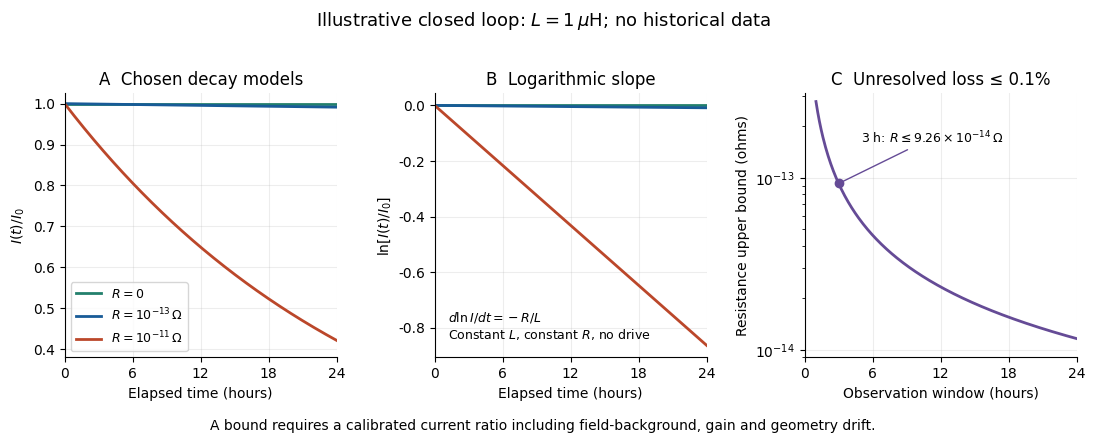

Write Python code to recreate this figure. (Note: this script raises an exception after producing the figure.)
"""Original illustrative RL curves, log slopes and a finite-observation bound.

Tested with Python 3.14, matplotlib 3.10.7 and numpy 2.3.5.
Run from _media; writes this script's basename with a .png suffix to CWD.
No plotted quantity is a historical measurement.
"""
from pathlib import Path

import matplotlib.pyplot as plt
import numpy as np


def main():
    plt.rcParams.update({"font.size": 10, "font.family": "DejaVu Sans"})
    inductance = 1e-6
    hours = np.linspace(0, 24, 481)
    resistances = (0, 1e-13, 1e-11)
    colors = ("#23806c", "#185b97", "#bb472a")
    fig, axes = plt.subplots(1, 3, figsize=(11, 4.4), facecolor="white")
    for resistance, color in zip(resistances, colors):
        log_ratio = -resistance * (hours * 3600) / inductance
        ratio = np.exp(log_ratio)
        label = "$R=0$" if resistance == 0 else rf"$R=10^{{{int(np.log10(resistance))}}}\,\Omega$"
        axes[0].plot(hours, ratio, color=color, label=label, lw=2)
        axes[1].plot(hours, log_ratio, color=color, lw=2)
    axes[0].set(xlabel="Elapsed time (hours)", ylabel="$I(t)/I_0$",
                ylim=(.38, 1.025), title="A  Chosen decay models")
    axes[0].legend(loc="lower left", fontsize=9)
    axes[1].set(xlabel="Elapsed time (hours)", ylabel=r"$\ln[I(t)/I_0]$",
                title="B  Logarithmic slope")
    axes[1].text(.05, .07, r"$d\ln I/dt=-R/L$" + "\nConstant $L$, constant $R$, no drive",
                 transform=axes[1].transAxes, fontsize=9)
    epsilon = .001
    duration_hours = np.linspace(1, 24, 300)
    resistance_bound = -inductance * np.log1p(-epsilon) / (duration_hours * 3600)
    axes[2].plot(duration_hours, resistance_bound, color="#654b96", lw=2)
    chosen_bound = -inductance * np.log1p(-epsilon) / (3 * 3600)
    axes[2].plot(3, chosen_bound, "o", color="#654b96")
    axes[2].annotate("3 h: $R\\leq9.26\\times10^{-14}\\,\\Omega$", xy=(3, chosen_bound),
                     xytext=(5, 1.6e-13), fontsize=9,
                     arrowprops={"arrowstyle": "-", "color": "#654b96"})
    axes[2].set(xlabel="Observation window (hours)", ylabel="Resistance upper bound (ohms)",
                yscale="log", ylim=(9e-15, 3.1e-13), title="C  Unresolved loss ≤ 0.1%")
    for ax in axes:
        ax.set_xlim(0, 24)
        ax.set_xticks((0, 6, 12, 18, 24))
        ax.grid(alpha=.22)
        ax.spines[["top", "right"]].set_visible(False)
    fig.suptitle("Illustrative closed loop: $L=1\\,\\mu\\mathrm{H}$; no historical data", fontsize=13)
    fig.text(.5, .025, "A bound requires a calibrated current ratio including field-background, gain and geometry drift.",
             ha="center", fontsize=10)
    fig.subplots_adjust(left=.065, right=.985, bottom=.19, top=.79, wspace=.36)
    fig.savefig(Path(__file__).stem + ".png", dpi=120, facecolor="white")
    plt.close(fig)


if __name__ == "__main__":
    main()
